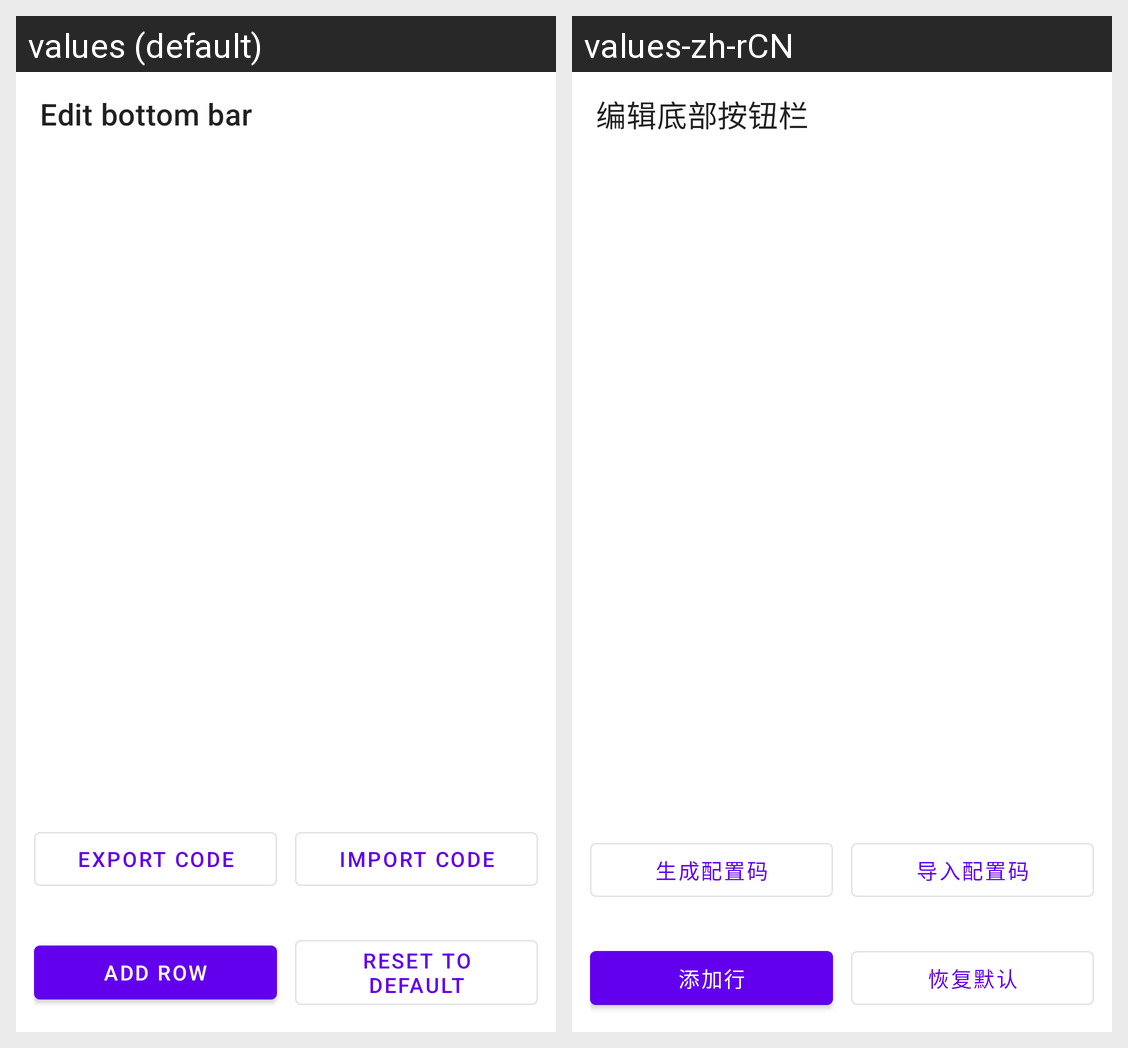

For this localized Android screen grid, give each drawn string resource with its value in every locale shown.
Android screen res/layout/activity_command_bar_edit.xml rendered under 2 locales, left to right: values (default), values-zh-rCN. Device: Nexus 5 (rendered at 1080×1920; each locale shown at half size, 540×960, under a caption strip naming it); theme Theme.ANetHack.
Strings drawn on this screen, with the default value and each locale's value (text and hints the layout hard-codes, and strings that could not be matched under every locale, appear in the picture but are not listed):

activity_command_bar_edit_title
  values: Edit bottom bar
  values-zh-rCN: 编辑底部按钮栏

cmd_bar_export_code
  values: Export code
  values-zh-rCN: 生成配置码

cmd_bar_import_code
  values: Import code
  values-zh-rCN: 导入配置码

cmd_bar_add_row
  values: Add row
  values-zh-rCN: 添加行

cmd_bar_reset
  values: Reset to default
  values-zh-rCN: 恢复默认
